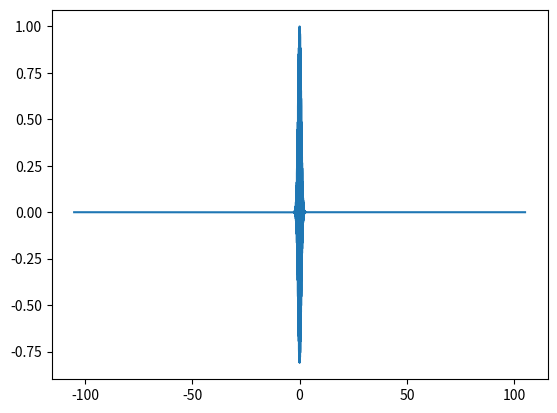
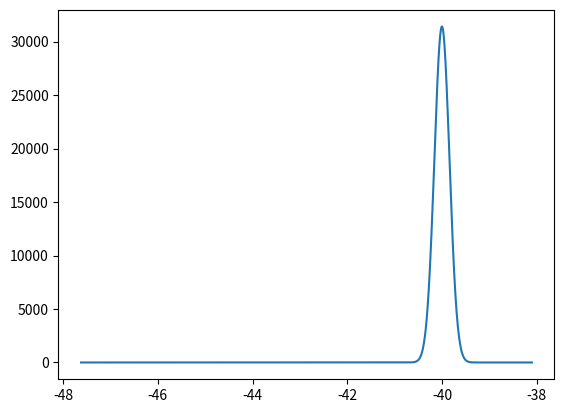

Here is the Python script that generated these plots, in order:
# -*- coding: utf-8 -*-
"""
Created on Thu Jun 26 13:41:48 2025

@author: Riley
"""

import numpy as np
import matplotlib.pyplot as plt
from scipy.fft import fft, fftfreq
#from scipy.optimize import curve_fit

def make_gauss(freq):
    t1 = np.arange(-5,5,0.01)
    A_naught = 1
    tau = 1
    omega_0 = 2 * np.pi * freq
    y = A_naught * np.e ** (-t1**2 / tau**2) * np.e ** (omega_0*(0-1j)*t1)
    t = np.arange(-105,105,0.01)
    return [t,np.pad(y, (10000,10000))]

def plotting(data):
    horiz_axis = data[0]
    vert_axis = data[1]
    plt.plot(horiz_axis,vert_axis)
    
def fourier_transform(data):
    n = len(data[0])
    duration = data[0][n-1] - data[0][0]
    yf = fft(data[1])
    sample_rate = n/duration
    xf = fftfreq(n,1/sample_rate)
    return [xf, (np.abs(yf))**2]

def main():
    data = make_gauss(40)
    plotting(data)
    plt.show()
    trans_data = fourier_transform(data)
    trans_data = [trans_data[0][11000:13000],trans_data[1][11000:13000]]
    plotting(trans_data)
    plt.show()
    
main()
    
    
    
    
    
    
    
    
